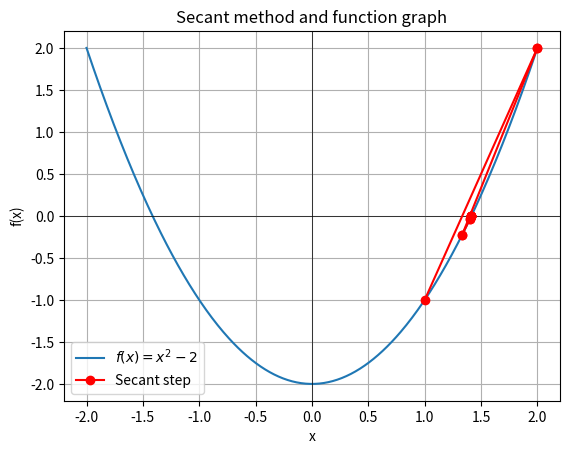

This chart was generated by the following Python code:
import numpy as np
import matplotlib.pyplot as plt


def f(x):
    return x**2 - 2


def secant_method(f, x0, x1, tol=1e-6, max_iter=100):
    iter_count = 0
    x_values = [x0, x1]
    while iter_count < max_iter:

        x2 = x1 - f(x1) * (x0 - x1) / (f(x0) - f(x1))
        x_values.append(x2)
        

        if abs(x2 - x1) < tol:
            break
        
        
        x0, x1 = x1, x2
        iter_count += 1
    
    return x2, iter_count, x_values


x0 = 1.0
x1 = 2.0

root, iterations, x_values = secant_method(f, x0, x1)


print(f"Root: {root}")
print(f"iteration count: {iterations}")


x = np.linspace(-2, 2, 400)
y = f(x)

plt.plot(x, y, label=r'$f(x) = x^2 - 2$')
plt.axhline(0, color='black',linewidth=0.5)
plt.axvline(0, color='black',linewidth=0.5)


for i in range(1, len(x_values)):
    plt.plot([x_values[i-1], x_values[i]], [f(x_values[i-1]), f(x_values[i])], 'ro-', label="Secant step" if i == 1 else "")
    
plt.legend()
plt.xlabel('x')
plt.ylabel('f(x)')
plt.title('Secant method and function graph')
plt.grid(True)
plt.show()
